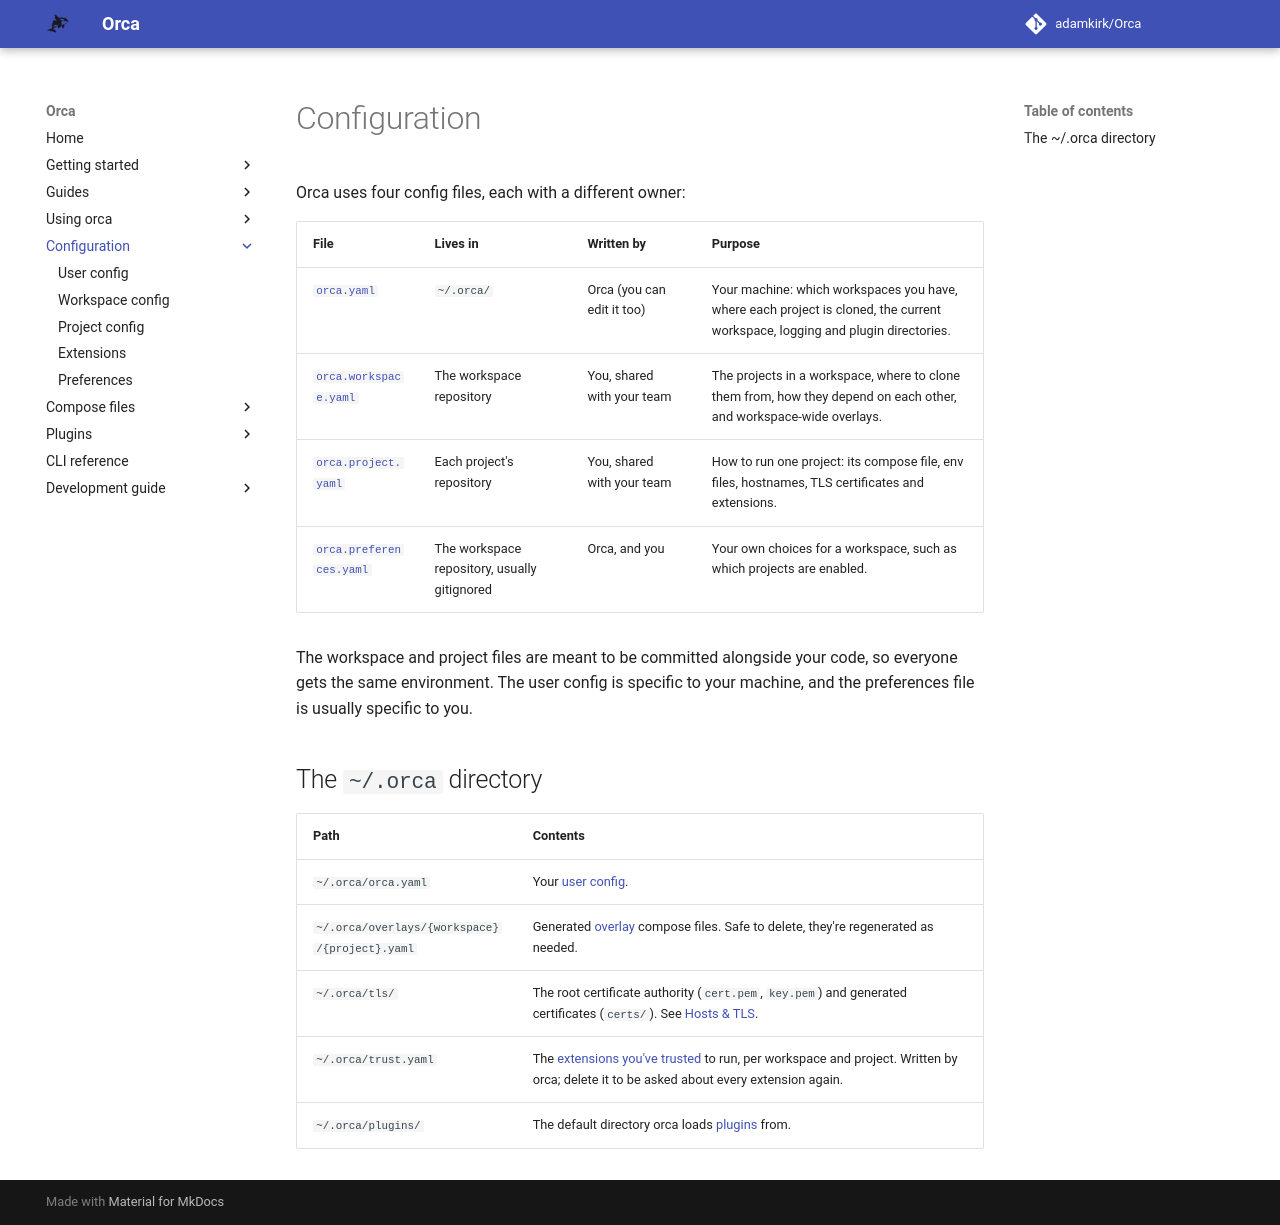

repository: adamkirk/orca · page: configuration/index.html · generator: mkdocs

# Configuration

Orca uses four config files, each with a different owner:

| File | Lives in | Written by | Purpose |
| ---- | -------- | ---------- | ------- |
| [`orca.yaml`](./user_config.md) | `~/.orca/` | Orca (you can edit it too) | Your machine: which workspaces you have, where each project is cloned, the current workspace, logging and plugin directories. |
| [`orca.workspace.yaml`](./workspace_config.md) | The workspace repository | You, shared with your team | The projects in a workspace, where to clone them from, how they depend on each other, and workspace-wide overlays. |
| [`orca.project.yaml`](./project_config.md) | Each project's repository | You, shared with your team | How to run one project: its compose file, env files, hostnames, TLS certificates and extensions. |
| [`orca.preferences.yaml`](./preferences.md) | The workspace repository, usually gitignored | Orca, and you | Your own choices for a workspace, such as which projects are enabled. |

The workspace and project files are meant to be committed alongside your code, so everyone gets the same environment. The user config is specific to your machine, and the preferences file is usually specific to you.

## The `~/.orca` directory

| Path | Contents |
| ---- | -------- |
| `~/.orca/orca.yaml` | Your [user config](./user_config.md). |
| `~/.orca/overlays/{workspace}/{project}.yaml` | Generated [overlay](../compose_files/overlays/index.md) compose files. Safe to delete, they're regenerated as needed. |
| `~/.orca/tls/` | The root certificate authority (`cert.pem`, `key.pem`) and generated certificates (`certs/`). See [Hosts & TLS](../usage/hosts_and_tls.md). |
| `~/.orca/trust.yaml` | The [extensions you've trusted](../usage/extensions.md#trusting-extensions) to run, per workspace and project. Written by orca; delete it to be asked about every extension again. |
| `~/.orca/plugins/` | The default directory orca loads [plugins](../plugins/index.md) from. |
